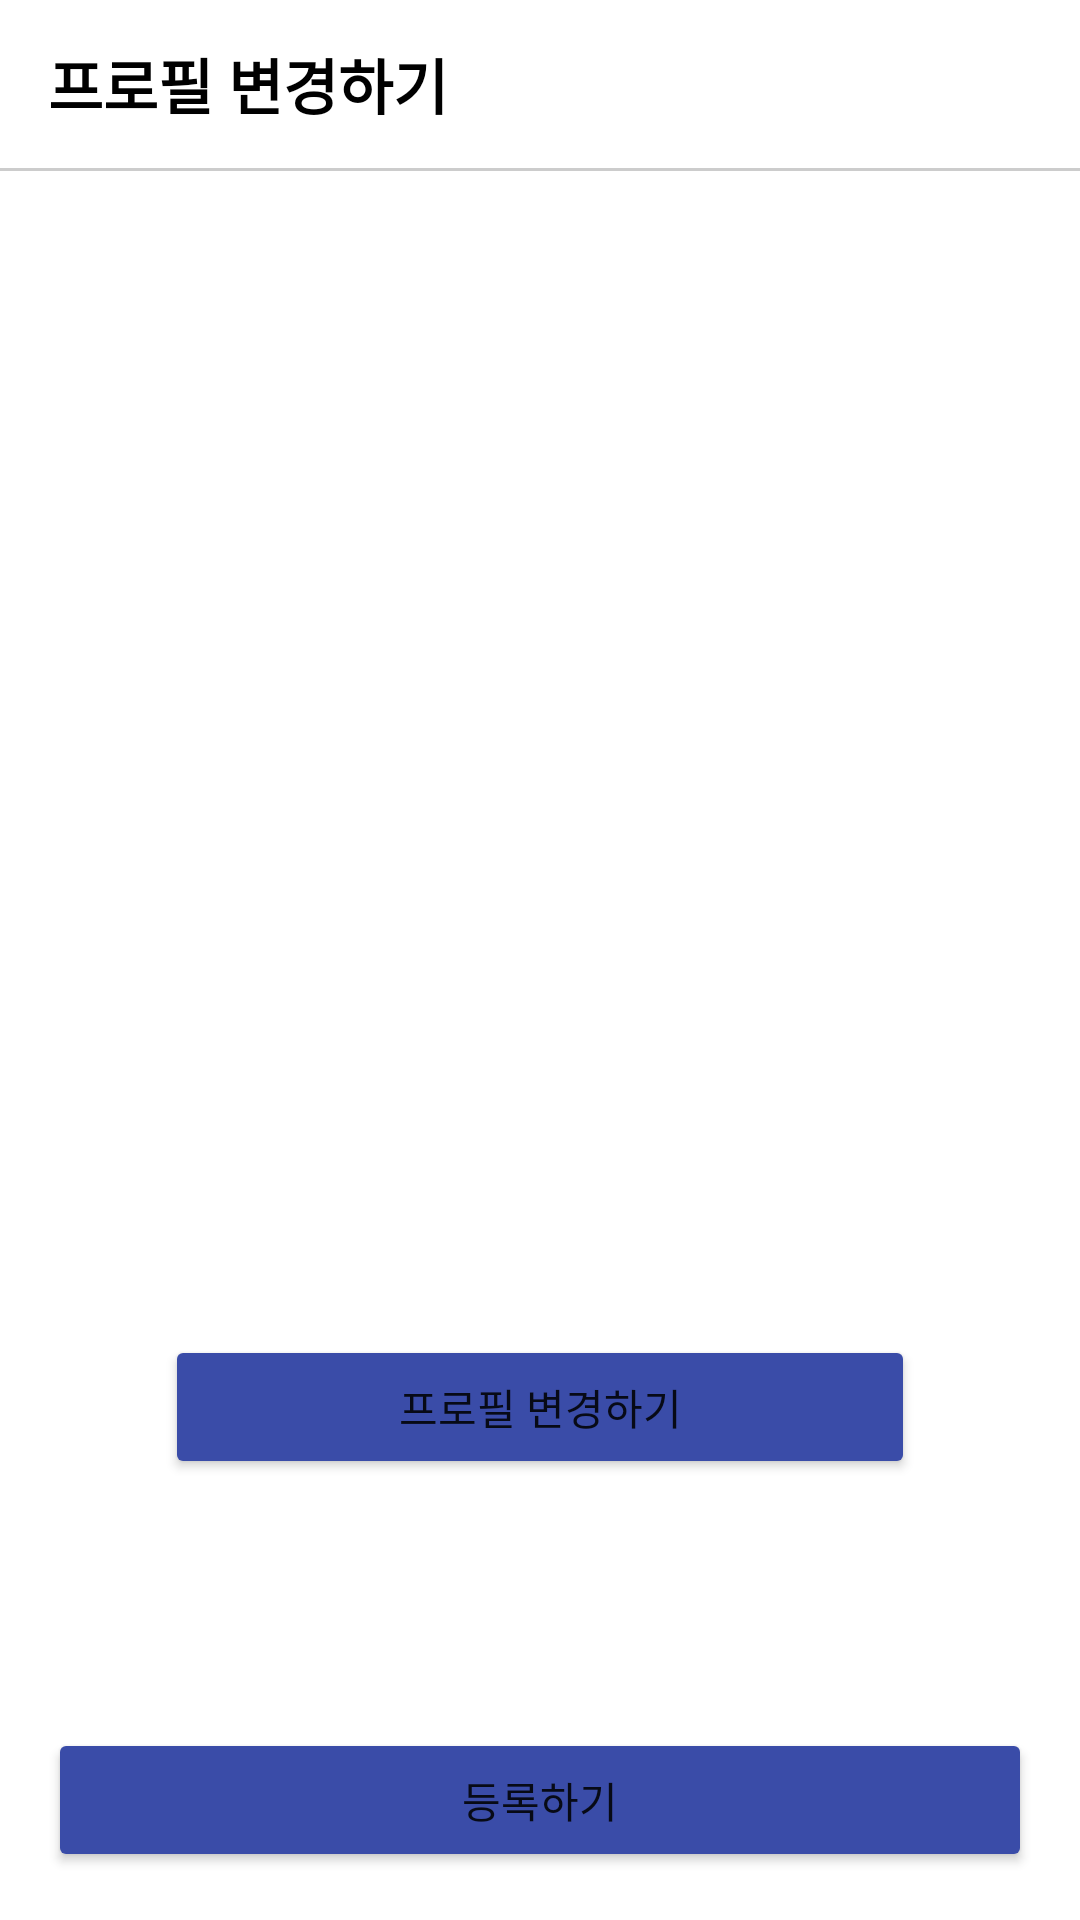

Produce the Android XML layout that renders to this screen, including the resource entries it uses.
<!-- AndroidManifest.xml: application theme Theme.DPay -->
<!-- res/layout/activity_profile.xml -->
<?xml version="1.0" encoding="utf-8"?>
<androidx.constraintlayout.widget.ConstraintLayout xmlns:android="http://schemas.android.com/apk/res/android"
    xmlns:app="http://schemas.android.com/apk/res-auto"
    xmlns:tools="http://schemas.android.com/tools"
    android:layout_width="match_parent"
    android:layout_height="match_parent">


    <LinearLayout
        android:id="@+id/toolbarLayout"
        android:layout_width="0dp"
        android:layout_height="?attr/actionBarSize"
        android:gravity="center_vertical"
        app:layout_constraintEnd_toEndOf="parent"
        app:layout_constraintStart_toStartOf="parent"
        app:layout_constraintTop_toTopOf="parent">

        <TextView
            android:layout_width="wrap_content"
            android:layout_height="wrap_content"
            android:layout_marginStart="16dp"
            android:text="프로필 변경하기"
            android:textColor="@color/black"
            android:textSize="20sp"
            android:textStyle="bold" />
    </LinearLayout>

    <View
        android:id="@+id/toolbarUnderLineView"
        android:layout_width="0dp"
        android:layout_height="1dp"
        android:background="@color/gray_cc"
        app:layout_constraintEnd_toEndOf="parent"
        app:layout_constraintStart_toStartOf="parent"
        app:layout_constraintTop_toBottomOf="@id/toolbarLayout" />

    <Button
        android:id="@+id/profileaddButton"
        android:layout_width="0dp"
        android:layout_height="wrap_content"
        android:backgroundTint="#3A4CA8"
        android:text="프로필 변경하기"
        app:layout_constraintEnd_toEndOf="@id/photoImageView"
        app:layout_constraintStart_toStartOf="@id/photoImageView"
        app:layout_constraintTop_toBottomOf="@+id/photoImageView" />

    <ImageView
        android:id="@+id/photoImageView"
        android:layout_width="250dp"
        android:layout_height="250dp"
        app:layout_constraintBottom_toBottomOf="parent"
        app:layout_constraintEnd_toEndOf="parent"
        app:layout_constraintStart_toStartOf="parent"
        app:layout_constraintTop_toTopOf="parent" />

    <Button
        android:id="@+id/profilesubmitButton"
        android:layout_width="0dp"
        android:layout_height="wrap_content"
        android:layout_marginStart="16dp"
        android:layout_marginEnd="16dp"
        android:layout_marginBottom="16dp"
        android:backgroundTint="#3A4CA8"
        android:text="등록하기"
        app:layout_constraintBottom_toBottomOf="parent"
        app:layout_constraintEnd_toEndOf="parent"
        app:layout_constraintStart_toStartOf="parent" />

    <ProgressBar
        android:id="@+id/progressBar"
        android:layout_width="wrap_content"
        android:layout_height="wrap_content"
        android:visibility="gone"
        app:layout_constraintBottom_toBottomOf="parent"
        app:layout_constraintEnd_toEndOf="parent"
        app:layout_constraintStart_toStartOf="parent"
        app:layout_constraintTop_toTopOf="parent"
        tools:visibility="visible" />

</androidx.constraintlayout.widget.ConstraintLayout>
<!-- resources referenced by this layout -->
<resources>
  <color name="black">#FF000000</color>
  <color name="gray_cc">#cccccc</color>
  <style name="Theme.DPay" parent="Theme.MaterialComponents.Light.NoActionBar">
          
          <item name="colorPrimary">@color/purple_500</item>
          <item name="colorPrimaryVariant">@color/purple_700</item>
          <item name="colorOnPrimary">@color/white</item>
          
          <item name="colorSecondary">@color/teal_200</item>
          <item name="colorSecondaryVariant">@color/teal_700</item>
          <item name="colorOnSecondary">@color/black</item>
          
          <item name="android:statusBarColor" tools:targetApi="l">?attr/colorPrimaryVariant</item>
          
      </style>
  <color name="purple_500">#FF6200EE</color>
  <color name="purple_700">#FF3700B3</color>
  <color name="white">#FFFFFFFF</color>
  <color name="teal_200">#FF03DAC5</color>
  <color name="teal_700">#FF018786</color>
</resources>
